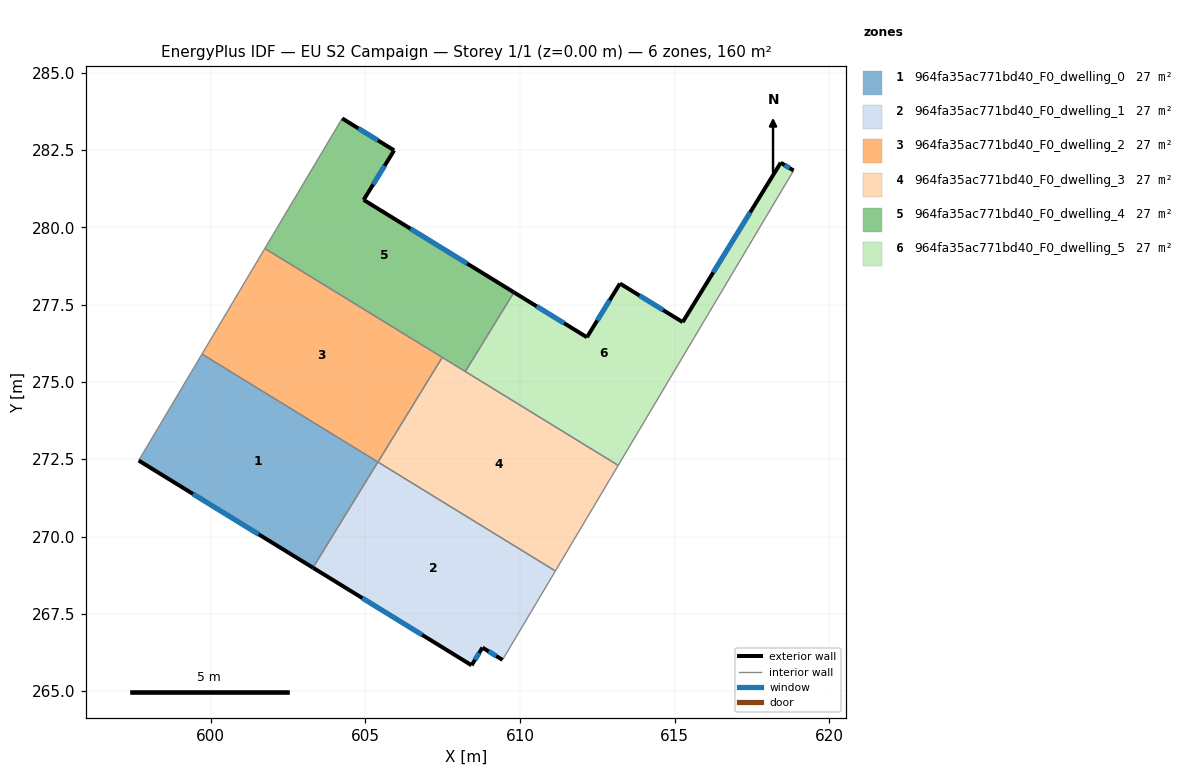
=== STOREY PLAN SPEC (per zone: floor XY polygon, exterior-wall plan segments, windows/doors) ===
zone 1: 964fa35ac771bd40_F0_dwelling_0  (26.6 m²)
  floor: (605.41, 272.41) (603.31, 268.99) (597.67, 272.46) (599.72, 275.90)
  exterior wall: (597.67, 272.46) – (603.31, 268.99)  [6.6 m]
    window: (599.43, 271.38) – (601.55, 270.07)  [2.8 m²]
  interior walls: 3
zone 2: 964fa35ac771bd40_F0_dwelling_1  (26.6 m²)
  floor: (611.15, 268.89) (609.44, 266.01) (608.79, 266.41) (608.44, 265.84) (603.31, 268.99) (605.41, 272.41)
  exterior wall: (608.79, 266.41) – (609.44, 266.01)  [0.8 m]
    window: (608.99, 266.28) – (609.23, 266.14)  [0.3 m²]
  exterior wall: (608.44, 265.84) – (608.79, 266.41)  [0.7 m]
    window: (608.55, 266.02) – (608.68, 266.23)  [0.3 m²]
  exterior wall: (603.31, 268.99) – (608.44, 265.84)  [6.0 m]
    window: (604.91, 268.01) – (606.84, 266.82)  [2.6 m²]
  interior walls: 3
zone 3: 964fa35ac771bd40_F0_dwelling_2  (26.6 m²)
  floor: (607.49, 275.79) (605.41, 272.41) (599.72, 275.90) (601.75, 279.31)
  interior walls: 4
zone 4: 964fa35ac771bd40_F0_dwelling_3  (26.6 m²)
  floor: (613.18, 272.30) (611.15, 268.89) (605.41, 272.41) (607.49, 275.79)
  interior walls: 5
zone 5: 964fa35ac771bd40_F0_dwelling_4  (26.6 m²)
  floor: (605.93, 282.49) (604.95, 280.88) (609.81, 277.89) (608.23, 275.33) (601.75, 279.31) (604.25, 283.52)
  exterior wall: (604.95, 280.88) – (605.93, 282.49)  [1.9 m]
    window: (605.25, 281.38) – (605.62, 281.99)  [0.8 m²]
  exterior wall: (609.81, 277.89) – (604.95, 280.88)  [5.7 m]
    window: (608.29, 278.83) – (606.46, 279.95)  [2.4 m²]
  exterior wall: (605.93, 282.49) – (604.25, 283.52)  [2.0 m]
    window: (605.41, 282.81) – (604.78, 283.20)  [0.8 m²]
  interior walls: 4
zone 6: 964fa35ac771bd40_F0_dwelling_5  (26.6 m²)
  floor: (618.85, 281.83) (613.18, 272.30) (608.23, 275.33) (609.81, 277.89) (612.17, 276.44) (613.23, 278.18) (615.26, 276.93) (618.43, 282.09)
  exterior wall: (618.85, 281.83) – (618.43, 282.09)  [0.5 m]
    window: (618.72, 281.91) – (618.56, 282.01)  [0.2 m²]
  exterior wall: (612.17, 276.44) – (609.81, 277.89)  [2.8 m]
    window: (611.43, 276.90) – (610.54, 277.44)  [1.2 m²]
  exterior wall: (613.23, 278.18) – (612.17, 276.44)  [2.0 m]
    window: (612.90, 277.64) – (612.50, 276.98)  [0.9 m²]
  exterior wall: (615.26, 276.93) – (613.23, 278.18)  [2.4 m]
    window: (614.63, 277.32) – (613.86, 277.79)  [1.0 m²]
  exterior wall: (618.43, 282.09) – (615.26, 276.93)  [6.1 m]
    window: (617.44, 280.48) – (616.25, 278.54)  [2.6 m²]
  interior walls: 3

=== DERIVED (storey summary) ===
Building: EU S2 Campaign
Storey: 1 of 1  (floor level z = 0.00 m)
Storey gross floor area: 159.7 m²
Zones on this storey: 6
  - 964fa35ac771bd40_F0_dwelling_0: floor 26.6 m²; exterior wall 6.6 m (19.8 m²); 1 window(s) 2.8 m²; WWR 14.2%
  - 964fa35ac771bd40_F0_dwelling_1: floor 26.6 m²; exterior wall 7.5 m (22.4 m²); 3 window(s) 3.2 m²; WWR 14.2%
  - 964fa35ac771bd40_F0_dwelling_2: floor 26.6 m²
  - 964fa35ac771bd40_F0_dwelling_3: floor 26.6 m²
  - 964fa35ac771bd40_F0_dwelling_4: floor 26.6 m²; exterior wall 9.6 m (28.7 m²); 3 window(s) 4.1 m²; WWR 14.2%
  - 964fa35ac771bd40_F0_dwelling_5: floor 26.6 m²; exterior wall 13.7 m (41.2 m²); 5 window(s) 5.8 m²; WWR 14.2%
Zone adjacency (shared interzone walls):
  - 964fa35ac771bd40_F0_dwelling_0 ↔ 964fa35ac771bd40_F0_dwelling_1
  - 964fa35ac771bd40_F0_dwelling_0 ↔ 964fa35ac771bd40_F0_dwelling_2
  - 964fa35ac771bd40_F0_dwelling_1 ↔ 964fa35ac771bd40_F0_dwelling_3
  - 964fa35ac771bd40_F0_dwelling_2 ↔ 964fa35ac771bd40_F0_dwelling_3
  - 964fa35ac771bd40_F0_dwelling_2 ↔ 964fa35ac771bd40_F0_dwelling_4
  - 964fa35ac771bd40_F0_dwelling_3 ↔ 964fa35ac771bd40_F0_dwelling_4
  - 964fa35ac771bd40_F0_dwelling_3 ↔ 964fa35ac771bd40_F0_dwelling_5
  - 964fa35ac771bd40_F0_dwelling_4 ↔ 964fa35ac771bd40_F0_dwelling_5